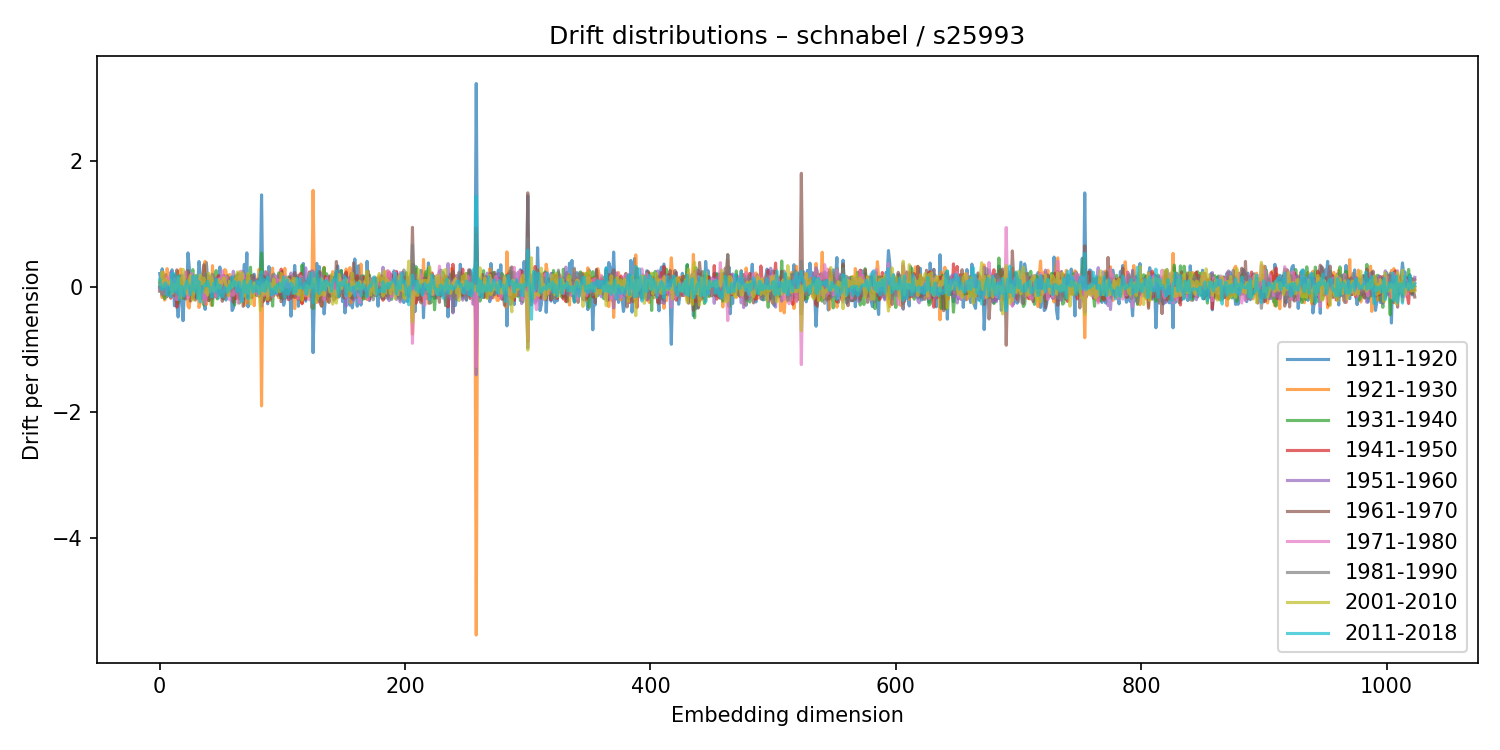

Source data for this figure (header and first rows):
1911-1920, 1921-1930, 1931-1940, 1941-1950, 1951-1960, 1961-1970, 1971-1980, 1981-1990, 2001-2010, 2011-2018
0.2062, -0.05541, 0.01823, 0.06122, -0.02502, -0.0124, -0.06608, -0.0775, 0.08552, 0.1092
0.06983, -0.02821, 0.1001, 0.01016, 0.0049, -0.04828, 0.03931, 0.00914, 0.02487, -0.03716
0.2813, -0.1759, -0.1032, 0.05077, 0.1448, -0.08176, -0.115, -0.1378, 0.2327, -0.046
-0.05235, 0.2269, -0.1399, -0.03575, 0.07407, -0.03395, 0.09031, 0.02068, 0.002605, -0.01326
0.1364, -0.2161, -0.1903, 0.08577, -0.05602, 0.08118, -0.04142, -0.0516, 0.01745, 0.04728
0.1886, -0.142, 0.04742, 0.09027, -0.01143, 0.02373, -0.1173, -0.1252, 0.1148, 0.05278
-0.1642, 0.2848, -0.06834, 0.09731, 0.06283, -0.09266, 0.1414, -0.04285, 0.07219, -0.1277
0.01221, 0.1289, -0.1034, 0.0281, -0.01852, -0.1265, 0.1235, -0.02633, 0.05747, 0.0004373
0.04451, 0.09925, -0.001973, -0.06457, -0.003188, -0.01286, 0.1217, -0.05255, 0.01845, -0.1312
0.01712, 0.1147, 0.07784, -0.1862, 0.226, -0.09436, -0.04576, -0.009458, 0.09919, -0.1612
0.2659, -0.08936, 0.05158, -0.1038, 0.0319, 0.1124, -0.01188, 0.02323, -0.1101, 0.2119
0.1186, 0.08554, -0.09244, -0.09115, 0.08558, 0.1258, -0.1044, 0.00974, -0.03651, -0.07945
-0.3061, 0.02718, -0.005386, 0.1812, -0.005038, -0.1416, 0.1258, -0.1345, 0.03423, 0.2041
0.06849, 0.1887, -0.0164, -0.03517, 0.09297, -0.1047, 0.08155, 0.04461, -0.04703, -0.01309
-0.2728, 0.1305, 0.09124, -0.3271, 0.1032, 0.2653, -0.2088, 0.06386, 0.02901, -0.1009
-0.4847, 0.2467, -0.2631, 0.07325, 0.08274, -0.07391, -0.06972, -0.1292, 0.1164, 0.1687
-0.2683, -6.000533925765161e-05, 0.1707, -0.0939, 0.05836, -0.2219, -0.005838, -0.05811, 0.1334, -0.2131
-0.1455, 0.2782, -0.0158, -0.07581, -0.008898, 0.1194, -0.03984, 0.1498, -0.1839, -0.003611
0.06502, -0.07346, 0.04272, -0.1622, 0.1806, 0.0437, -0.07409, -0.01637, 0.0407, 0.004156
-0.5431, 0.02597, -0.1863, -0.1423, 0.1632, -0.04045, -0.1418, -0.1648, 0.2732, -0.1359
-0.09595, -0.05591, -0.115, 0.06827, 0.04047, -0.007702, -0.05454, -0.08393, 0.1175, -0.1548
-0.1651, 0.08576, -0.05987, -0.1472, 0.2231, -0.1982, 0.2309, -0.05359, -0.07518, 0.01112
-0.1185, 0.2092, -0.08822, 0.09965, -0.1205, 0.0608, -0.09867, 0.1145, -0.116, 0.08183
0.5345, -0.3048, 0.03841, 0.006045, -0.0886, 0.2552, -0.1877, -0.02944, 0.04931, 0.03234
0.3265, -0.3409, 0.03099, 0.1135, -0.03507, 0.01917, -0.04066, 0.01366, 0.1186, -0.04073
-0.01711, -0.1273, 0.1711, -0.08806, 0.1731, -0.2303, 0.09059, -0.004038, 0.1774, -0.1303
-0.1699, -0.01572, 0.1536, 0.08926, -0.04958, -0.127, 0.2081, 0.01526, -0.06995, -0.02357
-0.0977, -0.1339, 0.2685, -0.02615, 0.1783, -0.192, 0.1111, 0.06351, -0.2153, 0.1681
-0.1734, 0.1231, 0.06018, 0.09058, -0.1839, 0.03751, 0.02008, 0.003237, -0.009115, -0.02572
0.163, -0.1682, -0.06765, 0.09254, 0.09245, -0.2156, 0.01028, -0.1135, 0.1768, -0.07647
-0.06766, 0.1736, 0.02028, -0.1758, 0.1315, -0.1118, 0.07688, 0.01823, -0.01378, 0.1725
0.02375, 0.07802, 0.06642, -0.07317, 0.05878, -0.03224, 0.09686, -0.08703, 0.05788, -0.1895
0.3975, -0.3327, 0.09917, 0.03322, -0.102, 0.06239, 0.1072, 0.04259, -0.196, 0.07808
0.2132, -0.2632, 0.0355, 0.02639, -0.06663, -0.08287, 0.08645, -0.08144, 0.1813, -0.2474
-0.1866, -0.05754, 0.062, 0.1193, -0.1407, 0.05669, -0.0409, -0.04125, 0.1415, -0.1032
-0.03239, 0.0873, 0.004643, -0.1057, 0.1664, -0.02213, -0.08643, 0.06702, 0.03945, -0.03888
-0.03832, 0.2885, -0.2936, 0.1264, -0.1882, 0.3461, -0.183, 0.02394, 0.133, 0.01345
-0.3635, 0.3993, -0.1057, -0.1975, 0.1439, 0.1031, -0.2772, 0.206, -0.09514, 0.03537
0.3805, -0.2869, 0.1911, 0.03574, 0.04949, 0.03815, -0.1593, 0.02404, -0.06499, 0.01289
0.1116, 0.05564, 0.05371, -0.09162, 0.1313, -0.09198, -0.0362, 0.08054, -0.1355, 0.08184
-0.153, 0.1635, -0.2216, -0.01409, 0.1733, -0.2231, -0.07184, -0.08639, 0.2099, 0.01403
-0.02825, 0.1476, 0.05194, -0.1275, 0.133, -0.02765, -0.09298, 0.04749, -0.07063, -0.008124
0.02295, -0.2968, -0.008688, 0.1113, -0.0474, -0.03379, -0.02556, 0.02642, 0.1547, -0.1618
0.02654, 0.3311, -0.3016, -0.07246, -0.05507, -0.1851, 0.16, 0.1952, 0.08375, -0.1661
0.007438, -0.05686, 0.01394, 0.03344, -0.0501, 0.0688, -0.08476, 0.1098, -0.07207, 0.05182
0.01442, 0.1158, 0.04582, -0.1508, 0.05412, 0.08885, -0.09335, 0.04019, -0.04287, -0.07946
-0.105, -0.1044, 0.2534, -0.1675, 0.135, 0.03686, -0.1616, 0.1102, -0.03473, 0.1136
0.0937, -0.03888, -0.1979, 0.1321, -0.07378, 0.07663, -0.0322, -0.04257, -0.00581, 0.03356
-0.07287, -0.06297, -0.06881, 0.1744, 0.0717, -0.07461, 0.01149, -0.07521, 0.1101, -0.1818
0.3103, -0.1333, 0.07166, -0.07248, -0.09125, 0.07364, 0.1332, -0.1233, -0.02354, 0.01871
0.09216, 0.0154, 0.06948, 0.0127, 0.0508, 0.02347, -0.09065, 0.0193, 0.03032, -0.126
0.1275, -0.1434, 0.08253, -0.1832, 0.1645, -0.2355, 0.2502, -0.1215, 0.09759, -0.1649
-0.01226, -0.09558, -0.1985, 0.1769, -0.1647, 0.08661, -0.07673, 0.01387, 0.1387, -0.09915
-0.125, 0.2695, -0.1223, 0.02662, -0.04398, 0.06912, 0.1556, -0.1872, 0.1232, -0.01273
-0.2147, 0.25, -0.01823, 0.01927, -0.108, -0.0149, 0.1572, -0.04693, 0.01475, -0.03202
-0.0484, -0.04648, 0.1701, -0.132, 0.07024, 0.02293, 0.1458, 0.05135, -0.01012, -0.09016
0.127, 0.1748, -0.06611, -0.137, 0.01801, 0.1384, -0.02748, 0.09931, -0.1458, -0.05061
-0.06917, 0.1922, -0.1298, -0.09917, -0.0004286, 0.1302, -0.2123, -0.07414, 0.08252, 0.02088
0.08698, 0.1112, -0.1159, 0.07254, -0.1475, 0.1375, -0.04539, -0.06934, -0.00792, -0.03119
-0.3812, 0.1518, -0.04327, 0.04141, 0.07106, -0.1417, 0.003792, -0.01054, -0.006237, 0.1549
... 964 more rows
